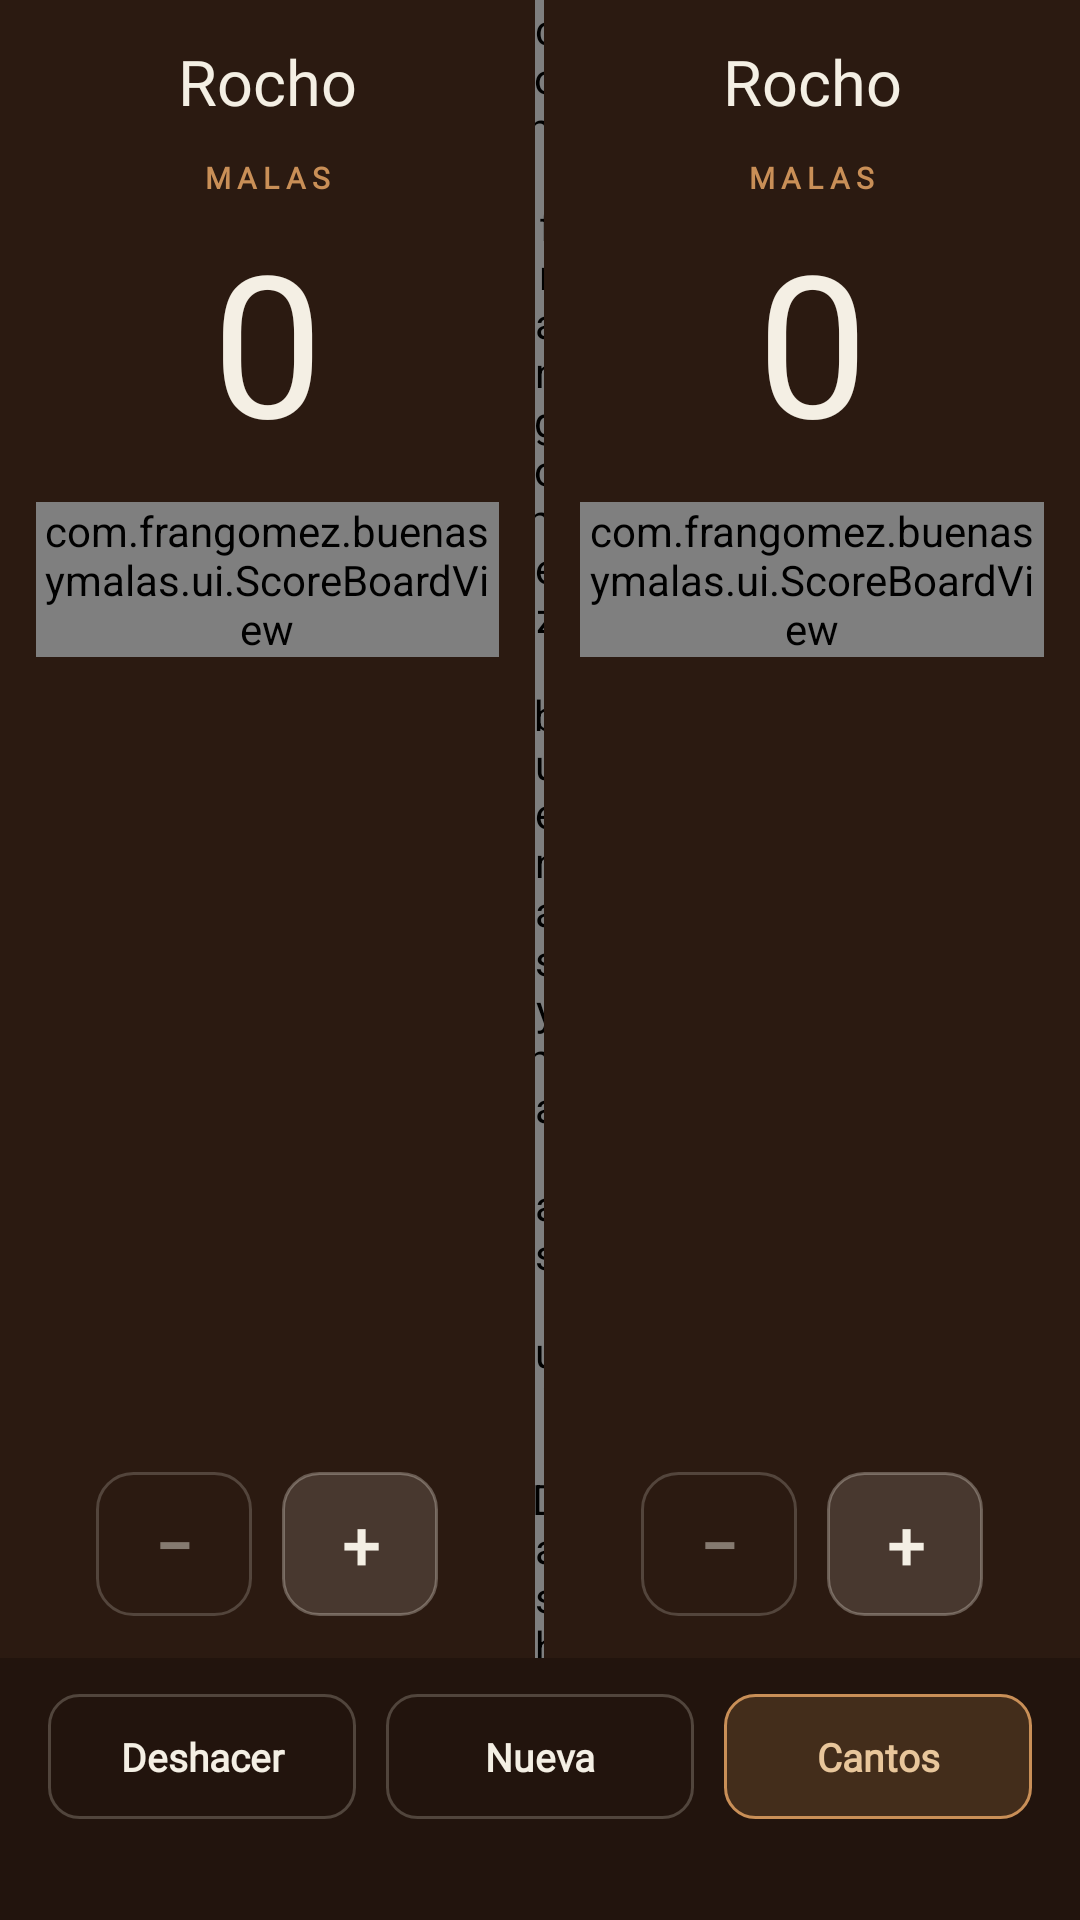

Produce the Android XML layout that renders to this screen, including the resource entries it uses.
<!-- AndroidManifest.xml: application theme Theme.BuenasYMalas -->
<!-- res/layout/fragment_marcador.xml -->
<?xml version="1.0" encoding="utf-8"?>
<LinearLayout xmlns:android="http://schemas.android.com/apk/res/android"
    xmlns:tools="http://schemas.android.com/tools"
    android:layout_width="match_parent"
    android:layout_height="match_parent"
    android:orientation="vertical"
    android:background="@color/madera_oscura"
    android:fitsSystemWindows="true">

    <LinearLayout
        android:layout_width="match_parent"
        android:layout_height="0dp"
        android:layout_weight="1"
        android:orientation="horizontal">

        <include
            android:id="@+id/panel_a"
            layout="@layout/panel_equipo"
            android:layout_width="0dp"
            android:layout_height="match_parent"
            android:layout_weight="1" />

        <com.frangomez.buenasymalas.ui.DashedLineView
            android:layout_width="@dimen/divisor_cancha"
            android:layout_height="match_parent" />

        <include
            android:id="@+id/panel_b"
            layout="@layout/panel_equipo"
            android:layout_width="0dp"
            android:layout_height="match_parent"
            android:layout_weight="1" />
    </LinearLayout>

    <LinearLayout
        android:layout_width="match_parent"
        android:layout_height="wrap_content"
        android:orientation="vertical"
        android:background="@color/barra_inferior"
        android:paddingStart="@dimen/gap_grande"
        android:paddingEnd="@dimen/gap_grande"
        android:paddingTop="@dimen/gap_medio"
        android:paddingBottom="10dp">

        <LinearLayout
            android:layout_width="match_parent"
            android:layout_height="wrap_content"
            android:orientation="horizontal">

            <TextView
                android:id="@+id/deshacer"
                style="@style/Boton.Secundario"
                android:layout_width="0dp"
                android:layout_height="wrap_content"
                android:layout_weight="1"
                android:text="@string/deshacer" />

            <TextView
                android:id="@+id/nueva"
                style="@style/Boton.Secundario"
                android:layout_width="0dp"
                android:layout_height="wrap_content"
                android:layout_weight="1"
                android:layout_marginStart="10dp"
                android:text="@string/nueva" />

            <TextView
                android:id="@+id/cantos"
                style="@style/Boton.Secundario"
                android:layout_width="0dp"
                android:layout_height="wrap_content"
                android:layout_weight="1"
                android:layout_marginStart="10dp"
                android:background="@drawable/bg_btn_cantos"
                android:textColor="@color/cobre_claro"
                android:text="@string/cantos" />
        </LinearLayout>

        <TextView
            android:id="@+id/estado"
            style="@style/Texto.Cuerpo.Meta"
            android:layout_width="match_parent"
            android:layout_height="wrap_content"
            android:layout_marginTop="10dp"
            tools:text="Rocho arriba por 7 · un tap suma 1" />
    </LinearLayout>
</LinearLayout>
<!-- res/layout/panel_equipo.xml (included above) -->
<?xml version="1.0" encoding="utf-8"?>
<LinearLayout xmlns:android="http://schemas.android.com/apk/res/android"
    android:id="@+id/panel"
    android:layout_width="0dp"
    android:layout_height="match_parent"
    android:orientation="vertical"
    android:gravity="center_horizontal"
    android:paddingStart="12dp"
    android:paddingEnd="12dp"
    android:paddingTop="@dimen/padding_panel"
    android:paddingBottom="14dp"
    android:clickable="true"
    android:focusable="true">

    <TextView
        android:id="@+id/nombre"
        style="@style/Texto.Titulo.Equipo"
        android:layout_width="match_parent"
        android:layout_height="wrap_content"
        android:maxLines="1"
        android:ellipsize="end"
        tools:text="Rocho"
        xmlns:tools="http://schemas.android.com/tools" />

    <TextView
        android:id="@+id/zona"
        style="@style/Texto.Kicker.Zona"
        android:layout_width="wrap_content"
        android:layout_height="wrap_content"
        android:layout_marginTop="@dimen/gap_medio"
        android:text="@string/malas" />

    <TextView
        android:id="@+id/puntaje"
        style="@style/Texto.Score"
        android:layout_width="match_parent"
        android:layout_height="wrap_content"
        android:layout_marginTop="@dimen/gap_medio"
        android:text="0" />

    <com.frangomez.buenasymalas.ui.ScoreBoardView
        android:id="@+id/marcador"
        android:layout_width="wrap_content"
        android:layout_height="wrap_content"
        android:layout_marginTop="@dimen/gap_medio" />

    <Space
        android:layout_width="match_parent"
        android:layout_height="0dp"
        android:layout_weight="1" />

    <LinearLayout
        android:layout_width="wrap_content"
        android:layout_height="wrap_content"
        android:orientation="horizontal">

        <TextView
            android:id="@+id/restar"
            android:layout_width="@dimen/boton_punto_ancho"
            android:layout_height="@dimen/boton_punto_alto"
            android:background="@drawable/bg_boton_menos"
            android:fontFamily="@font/archivo"
            android:textStyle="bold"
            android:textSize="22sp"
            android:textColor="@color/tiza_45"
            android:gravity="center"
            android:text="@string/menos" />

        <TextView
            android:id="@+id/sumar"
            android:layout_width="@dimen/boton_punto_ancho"
            android:layout_height="@dimen/boton_punto_alto"
            android:layout_marginStart="10dp"
            android:background="@drawable/bg_boton_mas"
            android:fontFamily="@font/archivo"
            android:textStyle="bold"
            android:textSize="22sp"
            android:textColor="@color/tiza"
            android:gravity="center"
            android:text="@string/mas" />
    </LinearLayout>
</LinearLayout>
<!-- resources referenced by this layout -->
<resources>
  <color name="barra_inferior">#FF22140D</color>
  <color name="cobre_claro">#FFE8C69B</color>
  <color name="madera_oscura">#FF2B1A11</color>
  <color name="tiza">#FFF4EFE4</color>
  <color name="tiza_45">#73F4EFE4</color>
  <dimen name="boton_punto_alto">48dp</dimen>
  <dimen name="boton_punto_ancho">52dp</dimen>
  <dimen name="divisor_cancha">3dp</dimen>
  <dimen name="gap_grande">16dp</dimen>
  <dimen name="gap_medio">12dp</dimen>
  <dimen name="padding_panel">16dp</dimen>
  <!-- drawable bg_boton_menos (drawable) -->
  <?xml version="1.0" encoding="utf-8"?>
  <shape xmlns:android="http://schemas.android.com/apk/res/android" android:shape="rectangle">
      <stroke android:width="1dp" android:color="@color/tiza_20" />
      <corners android:radius="12dp" />
  </shape>
  <!-- drawable bg_btn_cantos (drawable) -->
  <?xml version="1.0" encoding="utf-8"?>
  <shape xmlns:android="http://schemas.android.com/apk/res/android" android:shape="rectangle">
      <solid android:color="@color/cobre_20" />
      <stroke android:width="1dp" android:color="@color/cobre" />
      <corners android:radius="10dp" />
  </shape>
  <string name="cantos">Cantos</string>
  <string name="deshacer">Deshacer</string>
  <string name="malas">MALAS</string>
  <string name="mas">+</string>
  <string name="menos">−</string>
  <string name="nueva">Nueva</string>
  <style name="Texto.Cuerpo.Meta">
          <item name="android:textSize">10sp</item>
          <item name="android:textColor">@color/tiza_35</item>
          <item name="android:gravity">center</item>
      </style>
  <style name="Texto.Kicker.Zona">
          <item name="android:textSize">10sp</item>
          <item name="android:letterSpacing">0.2</item>
      </style>
  <style name="Texto.Score" parent="Texto.Titulo">
          <item name="android:textSize">66sp</item>
          <item name="android:gravity">center</item>
      </style>
  <style name="Texto.Titulo.Equipo">
          <item name="android:textSize">21sp</item>
          <item name="android:gravity">center</item>
      </style>
  <color name="tiza_14">#24F4EFE4</color>
  <color name="tiza_30">#4DF4EFE4</color>
  <color name="tiza_20">#33F4EFE4</color>
  <color name="cobre_20">#33C98F57</color>
  <color name="cobre">#FFC98F57</color>
  <!-- drawable bg_btn_secundario (drawable) -->
  <?xml version="1.0" encoding="utf-8"?>
  <shape xmlns:android="http://schemas.android.com/apk/res/android" android:shape="rectangle">
      <stroke android:width="1dp" android:color="@color/tiza_22" />
      <corners android:radius="10dp" />
  </shape>
  <color name="tiza_35">#59F4EFE4</color>
  <style name="Texto.Titulo" parent="">
          <item name="android:fontFamily">@font/alfa_slab_one</item>
          <item name="android:textColor">@color/tiza</item>
          <item name="android:includeFontPadding">false</item>
      </style>
  <color name="bordo">#FF8A2B20</color>
  <color name="madera_negra">#FF1A0F09</color>
  <style name="Theme.BuenasYMalas.BottomSheet" parent="Theme.MaterialComponents.BottomSheetDialog">
          <item name="bottomSheetStyle">@style/BuenasYMalas.BottomSheet</item>
          <item name="android:navigationBarColor">@color/papel</item>
      </style>
  <color name="tiza_22">#38F4EFE4</color>
  <style name="BuenasYMalas.BottomSheet" parent="Widget.MaterialComponents.BottomSheet.Modal">
          <item name="android:background">@drawable/bg_sheet</item>
      </style>
  <color name="papel">#FFE8E2D6</color>
  <!-- drawable bg_sheet (drawable) -->
  <?xml version="1.0" encoding="utf-8"?>
  <shape xmlns:android="http://schemas.android.com/apk/res/android" android:shape="rectangle">
      <solid android:color="@color/tiza" />
      <corners android:topLeftRadius="20dp" android:topRightRadius="20dp" />
  </shape>
</resources>
